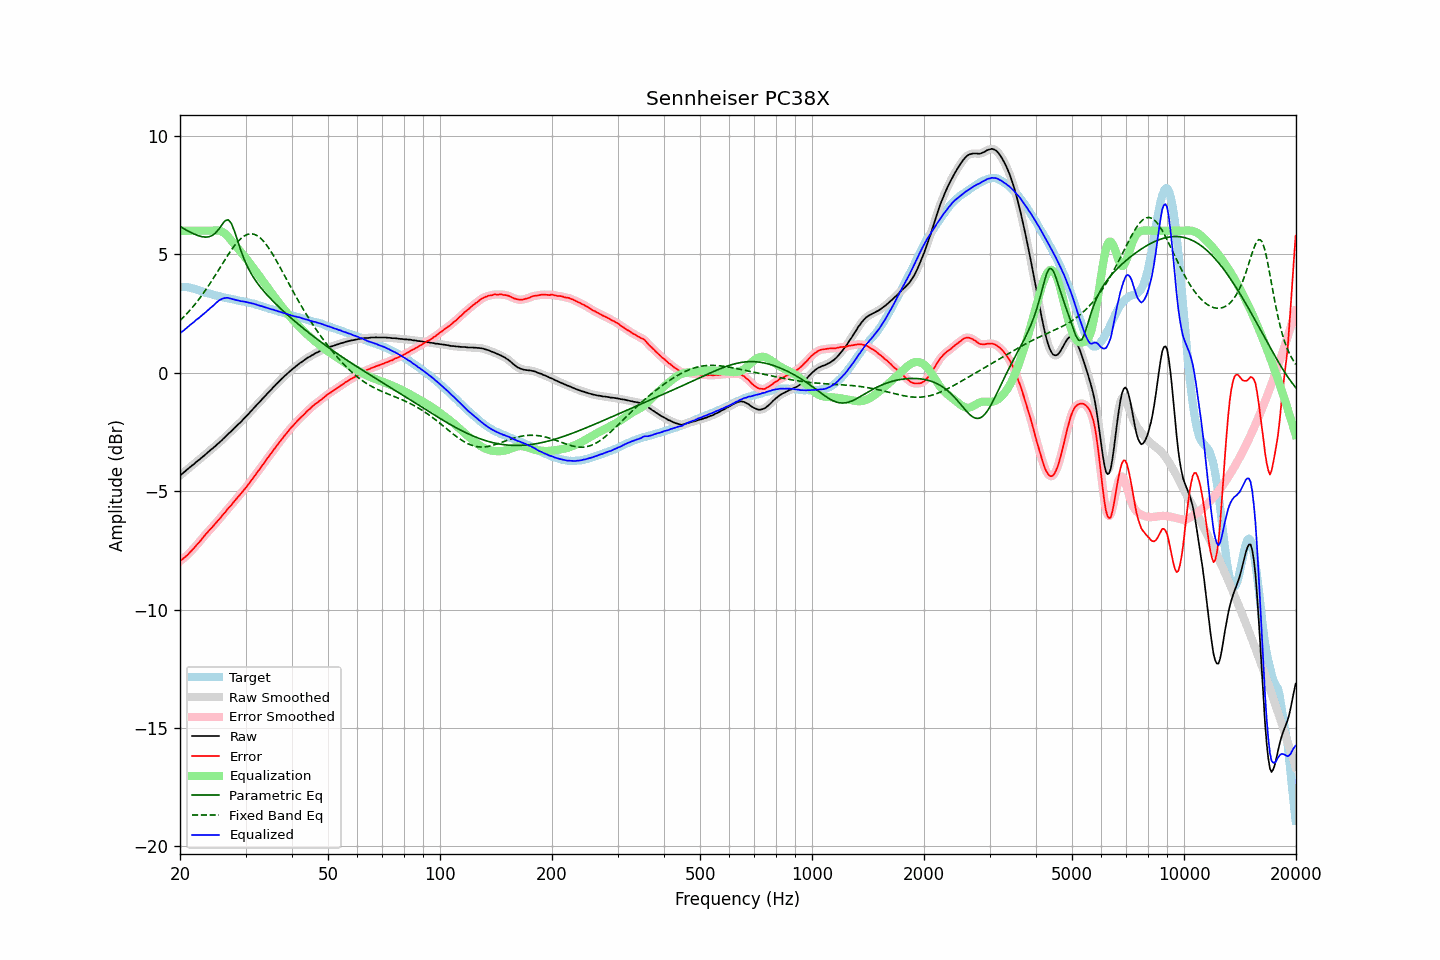

Data behind this chart, as committed beside it:
frequency, raw, error, smoothed, error_smoothed, equalization, parametric_eq, fixed_band_eq, equalized_raw, equalized_smoothed, target
20.00, -4.34, -7.96, -4.34, -7.95, 6.00, 6.18, 2.21, 1.66, 1.66, 3.62
20.20, -4.28, -7.90, -4.28, -7.90, 6.00, 6.14, 2.27, 1.72, 1.72, 3.62
20.40, -4.23, -7.85, -4.23, -7.85, 6.00, 6.10, 2.34, 1.77, 1.77, 3.62
20.61, -4.17, -7.79, -4.17, -7.79, 6.00, 6.06, 2.41, 1.83, 1.83, 3.62
20.81, -4.11, -7.72, -4.11, -7.73, 6.00, 6.03, 2.48, 1.89, 1.89, 3.62
21.02, -4.06, -7.67, -4.05, -7.66, 6.00, 5.99, 2.55, 1.94, 1.95, 3.62
21.23, -4.00, -7.59, -4.00, -7.60, 6.00, 5.95, 2.63, 2.00, 2.00, 3.59
21.44, -3.94, -7.52, -3.94, -7.53, 6.00, 5.92, 2.71, 2.06, 2.06, 3.58
21.66, -3.89, -7.45, -3.89, -7.45, 6.00, 5.89, 2.78, 2.11, 2.11, 3.56
21.87, -3.84, -7.38, -3.83, -7.38, 6.00, 5.86, 2.87, 2.16, 2.17, 3.54
22.09, -3.77, -7.30, -3.78, -7.30, 6.00, 5.83, 2.95, 2.23, 2.22, 3.53
22.31, -3.72, -7.22, -3.72, -7.23, 6.00, 5.80, 3.04, 2.28, 2.28, 3.50
22.54, -3.67, -7.15, -3.66, -7.15, 6.00, 5.78, 3.13, 2.33, 2.34, 3.48
22.76, -3.61, -7.07, -3.61, -7.07, 6.00, 5.76, 3.22, 2.39, 2.39, 3.46
22.99, -3.55, -6.98, -3.55, -6.98, 6.00, 5.74, 3.31, 2.45, 2.45, 3.43
23.22, -3.50, -6.90, -3.50, -6.90, 6.00, 5.74, 3.41, 2.50, 2.50, 3.40
23.45, -3.44, -6.82, -3.44, -6.82, 6.00, 5.73, 3.50, 2.56, 2.56, 3.38
23.69, -3.38, -6.75, -3.38, -6.74, 6.00, 5.74, 3.60, 2.62, 2.62, 3.37
23.92, -3.32, -6.67, -3.32, -6.67, 6.00, 5.75, 3.70, 2.68, 2.68, 3.35
24.16, -3.26, -6.59, -3.26, -6.59, 6.00, 5.77, 3.81, 2.74, 2.74, 3.34
24.40, -3.21, -6.52, -3.21, -6.52, 6.00, 5.80, 3.91, 2.79, 2.80, 3.31
24.65, -3.15, -6.44, -3.15, -6.45, 6.01, 5.85, 4.02, 2.86, 2.86, 3.29
24.89, -3.10, -6.37, -3.09, -6.37, 6.01, 5.90, 4.13, 2.92, 2.92, 3.27
25.14, -3.03, -6.29, -3.03, -6.29, 6.01, 5.98, 4.23, 2.99, 2.98, 3.26
25.39, -2.97, -6.21, -2.97, -6.21, 6.01, 6.05, 4.34, 3.04, 3.04, 3.24
25.65, -2.91, -6.14, -2.91, -6.13, 5.99, 6.15, 4.45, 3.08, 3.08, 3.23
25.91, -2.85, -6.05, -2.85, -6.05, 5.97, 6.25, 4.56, 3.12, 3.12, 3.20
26.16, -2.78, -5.97, -2.78, -5.97, 5.93, 6.34, 4.67, 3.15, 3.14, 3.19
26.43, -2.72, -5.90, -2.72, -5.89, 5.88, 6.42, 4.78, 3.16, 3.16, 3.18
26.69, -2.65, -5.81, -2.65, -5.81, 5.82, 6.45, 4.89, 3.17, 3.17, 3.16
26.96, -2.58, -5.72, -2.58, -5.73, 5.74, 6.46, 4.99, 3.16, 3.16, 3.14
27.23, -2.52, -5.65, -2.52, -5.65, 5.66, 6.39, 5.09, 3.14, 3.15, 3.13
27.50, -2.46, -5.58, -2.45, -5.57, 5.58, 6.30, 5.19, 3.12, 3.13, 3.12
27.77, -2.39, -5.49, -2.39, -5.49, 5.49, 6.13, 5.28, 3.11, 3.10, 3.10
28.05, -2.32, -5.41, -2.32, -5.41, 5.41, 5.96, 5.38, 3.09, 3.09, 3.09
28.33, -2.26, -5.33, -2.26, -5.33, 5.33, 5.75, 5.46, 3.07, 3.08, 3.07
28.62, -2.19, -5.25, -2.19, -5.25, 5.25, 5.54, 5.54, 3.06, 3.06, 3.06
28.90, -2.13, -5.17, -2.13, -5.17, 5.17, 5.34, 5.61, 3.04, 3.04, 3.04
29.19, -2.07, -5.09, -2.06, -5.09, 5.09, 5.14, 5.68, 3.02, 3.03, 3.02
29.48, -1.99, -5.01, -1.99, -5.01, 5.01, 4.96, 5.73, 3.02, 3.02, 3.02
29.78, -1.92, -4.93, -1.92, -4.93, 4.93, 4.78, 5.78, 3.01, 3.01, 3.01
30.08, -1.85, -4.85, -1.85, -4.85, 4.84, 4.63, 5.81, 2.99, 2.99, 3.00
30.38, -1.78, -4.76, -1.78, -4.76, 4.76, 4.48, 5.85, 2.98, 2.98, 2.98
30.68, -1.71, -4.67, -1.71, -4.67, 4.67, 4.35, 5.86, 2.96, 2.96, 2.96
30.99, -1.63, -4.57, -1.63, -4.58, 4.58, 4.22, 5.87, 2.95, 2.95, 2.94
31.30, -1.56, -4.49, -1.56, -4.49, 4.49, 4.11, 5.86, 2.93, 2.93, 2.93
31.61, -1.48, -4.40, -1.48, -4.39, 4.40, 4.00, 5.85, 2.92, 2.91, 2.92
31.93, -1.41, -4.31, -1.41, -4.30, 4.30, 3.90, 5.83, 2.89, 2.89, 2.89
32.24, -1.34, -4.20, -1.34, -4.21, 4.21, 3.80, 5.79, 2.87, 2.87, 2.86
32.57, -1.27, -4.12, -1.27, -4.12, 4.12, 3.71, 5.74, 2.85, 2.85, 2.85
32.89, -1.20, -4.04, -1.20, -4.02, 4.02, 3.62, 5.69, 2.83, 2.83, 2.84
33.22, -1.12, -3.92, -1.12, -3.93, 3.93, 3.54, 5.62, 2.81, 2.81, 2.80
33.55, -1.05, -3.84, -1.05, -3.84, 3.84, 3.46, 5.55, 2.79, 2.79, 2.79
33.89, -0.98, -3.75, -0.97, -3.74, 3.74, 3.38, 5.47, 2.76, 2.77, 2.77
34.23, -0.90, -3.65, -0.90, -3.65, 3.65, 3.30, 5.38, 2.75, 2.75, 2.75
34.57, -0.83, -3.55, -0.83, -3.55, 3.56, 3.23, 5.29, 2.73, 2.72, 2.72
34.92, -0.76, -3.46, -0.76, -3.46, 3.46, 3.15, 5.19, 2.70, 2.70, 2.70
35.27, -0.69, -3.38, -0.69, -3.37, 3.37, 3.08, 5.08, 2.68, 2.68, 2.69
35.62, -0.61, -3.27, -0.61, -3.28, 3.28, 3.01, 4.97, 2.67, 2.66, 2.66
35.97, -0.55, -3.19, -0.54, -3.19, 3.19, 2.95, 4.85, 2.64, 2.64, 2.64
... 635 more rows
